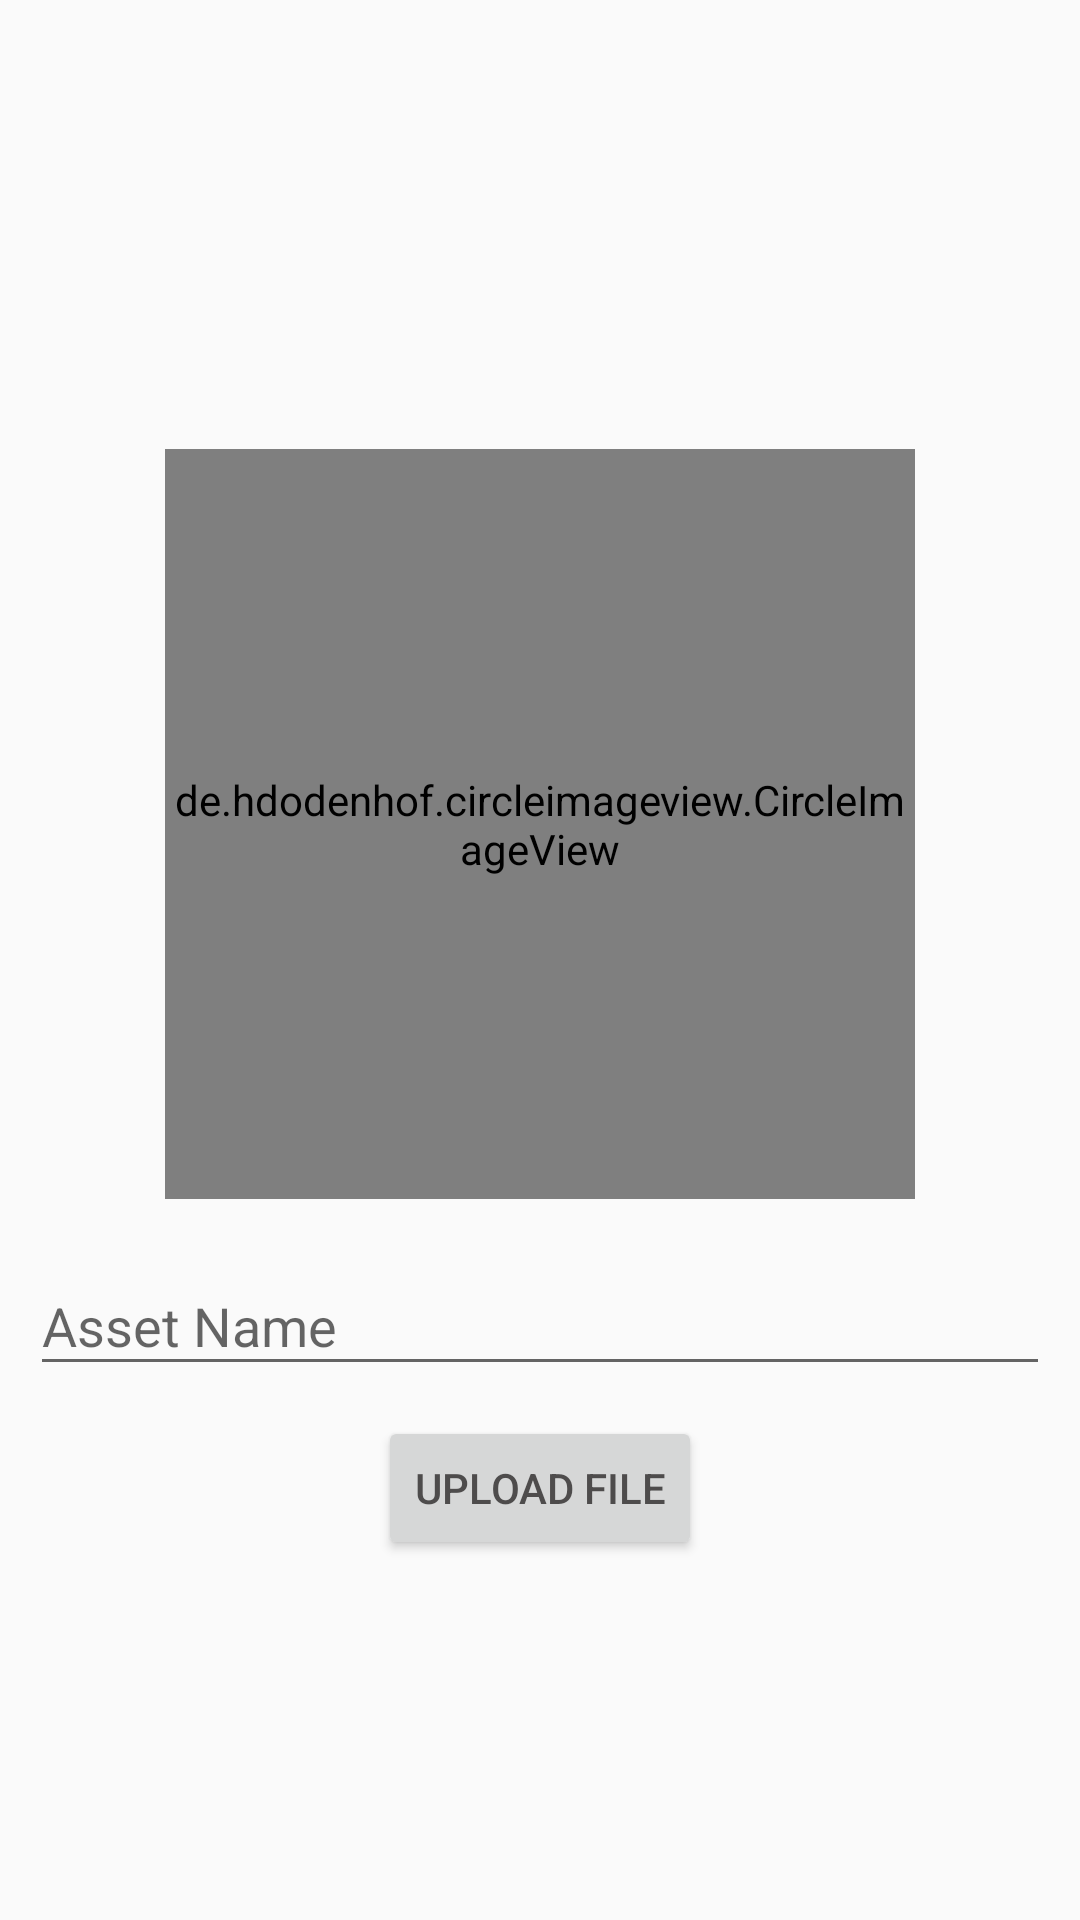

Here is an Android app screen rendered from its layout file. Give the layout XML and the strings, colors and styles it references.
<!-- AndroidManifest.xml: application theme AppTheme -->
<!-- res/layout/activity_add_asset.xml -->
<?xml version="1.0" encoding="utf-8"?>

<ScrollView xmlns:android="http://schemas.android.com/apk/res/android"
    xmlns:app="http://schemas.android.com/apk/res-auto"
    xmlns:tools="http://schemas.android.com/tools"
    android:layout_width="match_parent"
    android:layout_height="match_parent"
    tools:context=".manage_asset.AddAsset">

    <LinearLayout
        android:layout_width="match_parent"
        android:layout_height="match_parent"
        android:layout_gravity="center"
        android:orientation="vertical">


        <de.hdodenhof.circleimageview.CircleImageView
            android:id="@+id/addAssetIv"
            android:layout_width="250dp"
            android:layout_height="250dp"
            android:layout_marginTop="30dp"
            android:onClick="chooseFileClick"
            android:src="@drawable/profile"
            android:layout_gravity="center"/>


        <com.google.android.material.textfield.TextInputLayout
            android:layout_width="match_parent"
            android:layout_height="wrap_content"
            android:layout_margin="10dp"
            android:hint="Asset Name">

            <com.google.android.material.textfield.TextInputEditText
                android:id="@+id/addAssetNameEt"
                android:layout_width="match_parent"
                android:layout_height="wrap_content"/>

        </com.google.android.material.textfield.TextInputLayout>



        <Button
            android:layout_width="wrap_content"
            android:layout_height="wrap_content"
            android:onClick="uploadClick"
            android:layout_gravity="center"
            android:text="Upload file"/>
    </LinearLayout>
</ScrollView>
<!-- resources referenced by this layout -->
<resources>
  <!-- drawable profile: png bitmap (drawable-v24, 15419 bytes) -->
  <style name="AppTheme" parent="Theme.MaterialComponents.DayNight.Bridge">
          
          <item name="colorPrimary">#FFFFFF</item>
          <item name="colorPrimaryDark">#66483767</item>
          <item name="colorAccent">#E91E63</item>
  
          <item name="android:textColor">#C6272424</item>
      </style>
</resources>
